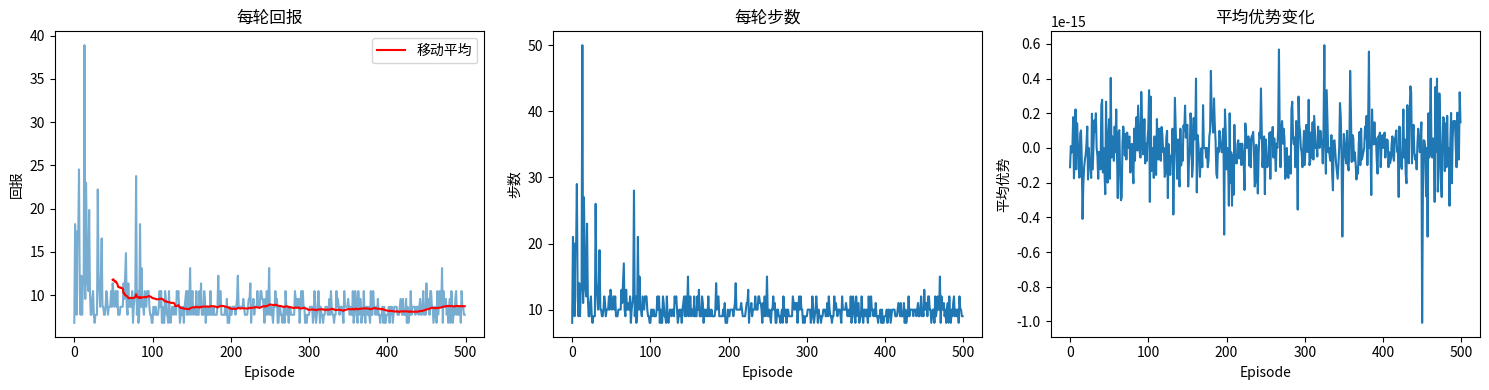
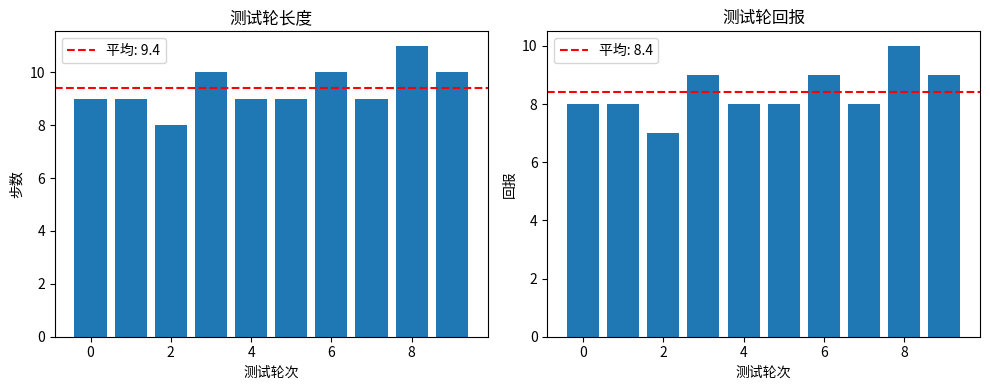
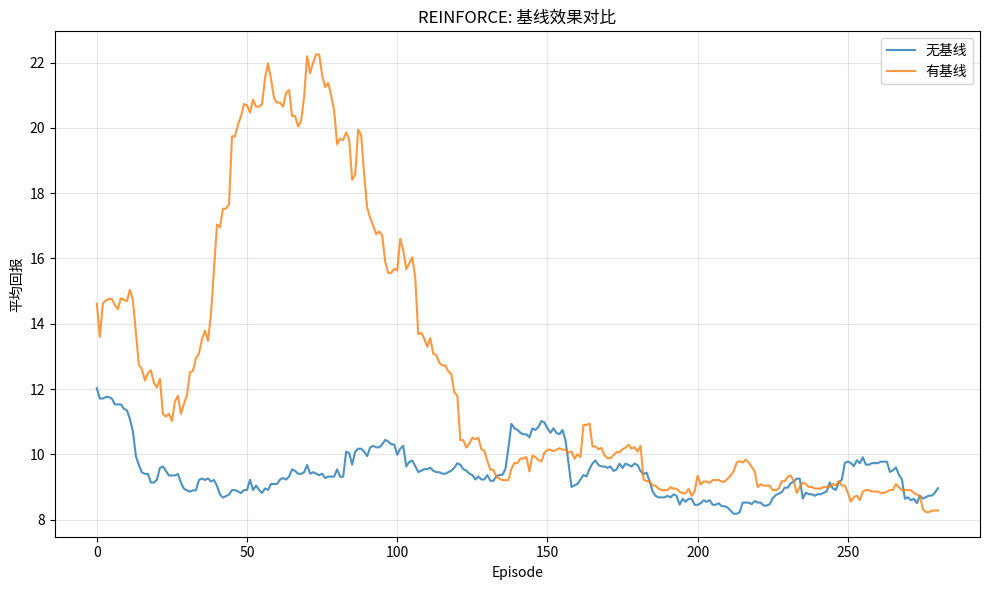

The matplotlib source for these figures, in order:
#!/usr/bin/env python
# -*- coding: utf-8 -*-
"""
REINFORCE (Policy Gradient) 算法详解

本模块从零实现 REINFORCE 算法，深入理解策略梯度和蒙特卡洛方法。

数学知识：
- 策略梯度定理
- REINFORCE 算法
- 蒙特卡洛采样
- 基线减少方差

实现内容：
- PolicyNetwork: 策略网络
- REINFORCEAgent: REINFORCE 智能体
- CartPole 简化环境或自定义环境
- 可视化：训练曲线、策略分析
"""

import numpy as np
import matplotlib.pyplot as plt
from typing import Tuple, List, Dict, Optional


# ============================================================================
# 环境定义
# ============================================================================

class CartPole:
    """
    简化版 CartPole 环境

    这是一个经典的控制问题：通过左右移动小车来平衡杆子。

    状态空间 (4维):
        - x: 小车位置
        - x_dot: 小车速度
        - theta: 杆子角度
        - theta_dot: 杆子角速度

    动作空间 (2维):
        - 0: 向左推
        - 1: 向右推

    奖励:
        - 每步保持平衡：+1
        - 杆子倒下：结束

    数学模型:
        x'' = (F + m*l*θ'*sin(θ) - μ*sign(x')) / (M+m)
        θ'' = (g*sin(θ) - cos(θ)*(x'' + μ*sign(x'))) / (l*(4/3 - m/(M+m)))
    """

    def __init__(self):
        """初始化环境参数"""
        # 物理参数
        self.gravity = 9.8
        self.masscart = 1.0
        self.masspole = 0.1
        self.total_mass = self.masscart + self.masspole
        self.length = 0.5
        self.polemass_length = self.masspole * self.length
        self.force_mag = 10.0

        # 阈值
        self.x_threshold = 2.4
        self.theta_threshold = 12 * 2 * np.pi / 360  # 12度

        # 状态和动作空间
        self.n_states = 4
        self.n_actions = 2

        # 当前状态
        self.state = None

    def reset(self) -> np.ndarray:
        """
        重置环境

        Returns:
            初始状态
        """
        self.state = np.random.uniform(low=-0.05, high=0.05, size=(4,))
        return self.state.copy()

    def step(self, action: int) -> Tuple[np.ndarray, float, bool, Dict]:
        """
        执行一步动作

        Args:
            action: 动作 (0: 左, 1: 右)

        Returns:
            next_state: 下一状态
            reward: 奖励
            done: 是否结束
            info: 额外信息
        """
        x, x_dot, theta, theta_dot = self.state

        # 力
        force = self.force_mag if action == 1 else -self.force_mag

        # 物理计算
        costheta = np.cos(theta)
        sintheta = np.sin(theta)

        temp = (force + self.polemass_length * theta_dot ** 2 * sintheta) / self.total_mass
        thetaacc = (self.gravity * sintheta - costheta * temp) / (
            self.length * (4.0 / 3.0 - self.masspole * costheta ** 2 / self.total_mass)
        )
        xacc = temp - self.polemass_length * thetaacc * costheta / self.total_mass

        # 欧拉积分
        dt = 0.02
        x += x_dot * dt
        x_dot += xacc * dt
        theta += theta_dot * dt
        theta_dot += thetaacc * dt

        self.state = np.array([x, x_dot, theta, theta_dot])

        # 检查终止条件
        done = bool(
            x < -self.x_threshold
            or x > self.x_threshold
            or theta < -self.theta_threshold
            or theta > self.theta_threshold
        )

        reward = 1.0 if not done else 0.0

        return self.state.copy(), reward, done, {}


# ============================================================================
# 策略网络
# ============================================================================

class PolicyNetwork:
    """
    策略网络

    数学原理：
        策略网络输出给定状态下各动作的概率：
            π(a|s; θ) = softmax(f(s; θ))

        其中 f(s; θ) 是神经网络的前向传播。

    对于离散动作空间，使用 softmax 策略：
            π(a_i|s) = exp(f_i(s)) / Σ_j exp(f_j(s))

    参数更新：
            θ ← θ + α * ∇_θ log π(a|s) * G_t

    其中 G_t 是从该时刻开始的累积奖励（回报）。
    """

    def __init__(self, n_states: int, n_actions: int, hidden_size: int = 32):
        """
        初始化策略网络

        Args:
            n_states: 状态维度
            n_actions: 动作数量
            hidden_size: 隐藏层大小
        """
        self.n_states = n_states
        self.n_actions = n_actions

        # 初始化权重
        scale1 = np.sqrt(2.0 / n_states)
        scale2 = np.sqrt(2.0 / hidden_size)

        self.W1 = np.random.randn(n_states, hidden_size).astype(np.float32) * scale1
        self.b1 = np.zeros(hidden_size, dtype=np.float32)
        self.W2 = np.random.randn(hidden_size, n_actions).astype(np.float32) * scale2
        self.b2 = np.zeros(n_actions, dtype=np.float32)

        # 缓存
        self.x = None
        self.h = None
        self.logits = None

    def forward(self, x: np.ndarray) -> np.ndarray:
        """
        前向传播

        Args:
            x: 状态 (n_states,) 或 (batch, n_states)

        Returns:
            动作概率 (n_actions,) 或 (batch, n_actions)
        """
        self.x = x

        # 隐藏层: ReLU
        self.h = np.maximum(0, x @ self.W1 + self.b1)

        # 输出层: Softmax
        self.logits = self.h @ self.W2 + self.b2
        probs = self._softmax(self.logits)

        return probs

    def _softmax(self, x: np.ndarray) -> np.ndarray:
        """数值稳定的 softmax"""
        x_max = np.max(x, axis=-1, keepdims=True)
        exp_x = np.exp(x - x_max)
        return exp_x / np.sum(exp_x, axis=-1, keepdims=True)

    def sample_action(self, state: np.ndarray) -> Tuple[int, float]:
        """
        根据策略采样动作

        Args:
            state: 状态

        Returns:
            action: 采样的动作
            log_prob: 动作的对数概率
        """
        probs = self.forward(state)

        # 采样动作
        action = np.random.choice(len(probs), p=probs)

        # 计算对数概率
        log_prob = np.log(probs[action] + 1e-10)

        return action, log_prob

    def get_log_prob(self, state: np.ndarray, action: int) -> float:
        """
        获取给定状态-动作的对数概率

        Args:
            state: 状态
            action: 动作

        Returns:
            log_prob: 对数概率
        """
        probs = self.forward(state)
        return np.log(probs[action] + 1e-10)


# ============================================================================
# REINFORCE 智能体
# ============================================================================

class REINFORCEAgent:
    """
    REINFORCE 智能体（蒙特卡洛策略梯度）

    数学原理：

        目标：最大化期望回报
            J(θ) = E_π[Σ_t γ^t r_t]

        策略梯度定理：
            ∇_θ J(θ) = E_π[Σ_t ∇_θ log π(a_t|s_t; θ) * G_t]

        其中 G_t 是从时刻 t 开始的折扣累积奖励：
            G_t = Σ_{k=t}^T γ^{k-t} r_k

        REINFORCE 更新：
            θ ← θ + α * Σ_t ∇_θ log π(a_t|s_t) * G_t

        带基线的 REINFORCE：
            θ ← θ + α * Σ_t ∇_θ log π(a_t|s_t) * (G_t - b(s_t))

        基线的作用是减少方差，通常使用值函数 V(s) 作为基线。
    """

    def __init__(self,
                 n_states: int,
                 n_actions: int,
                 hidden_size: int = 32,
                 learning_rate: float = 0.01,
                 discount_factor: float = 0.99,
                 use_baseline: bool = True):
        """
        初始化 REINFORCE 智能体

        Args:
            n_states: 状态维度
            n_actions: 动作数量
            hidden_size: 隐藏层大小
            learning_rate: 学习率
            discount_factor: 折扣因子
            use_baseline: 是否使用基线
        """
        self.n_states = n_states
        self.n_actions = n_actions
        self.lr = learning_rate
        self.gamma = discount_factor
        self.use_baseline = use_baseline

        # 策略网络
        self.policy = PolicyNetwork(n_states, n_actions, hidden_size)

        # 如果使用基线，初始化值函数
        if use_baseline:
            self.value_weights = np.zeros(n_states, dtype=np.float32)

        # 轨迹存储
        self.trajectory = []

    def get_action(self, state: np.ndarray) -> Tuple[int, float]:
        """
        选择动作

        Args:
            state: 当前状态

        Returns:
            action: 选择的动作
            log_prob: 动作的对数概率
        """
        return self.policy.sample_action(state)

    def store_transition(self,
                         state: np.ndarray,
                         action: int,
                         reward: float,
                         log_prob: float) -> None:
        """
        存储转移

        Args:
            state: 状态
            action: 动作
            reward: 奖励
            log_prob: 对数概率
        """
        self.trajectory.append({
            'state': state,
            'action': action,
            'reward': reward,
            'log_prob': log_prob
        })

    def compute_returns(self) -> List[float]:
        """
        计算每个时刻的回报

        G_t = Σ_{k=t}^T γ^{k-t} r_k

        Returns:
            returns: 回报列表
        """
        T = len(self.trajectory)
        returns = np.zeros(T)

        # 反向计算
        G = 0
        for t in reversed(range(T)):
            G = self.trajectory[t]['reward'] + self.gamma * G
            returns[t] = G

        return returns

    def compute_advantages(self, returns: List[float]) -> List[float]:
        """
        计算优势函数

        如果使用基线：
            A_t = G_t - V(s_t)

        否则：
            A_t = G_t

        Args:
            returns: 回报列表

        Returns:
            advantages: 优势列表
        """
        if self.use_baseline:
            advantages = []
            for t, transition in enumerate(self.trajectory):
                state = transition['state']
                # 简单的线性值函数
                value = np.dot(state, self.value_weights)
                advantage = returns[t] - value
                advantages.append(advantage)

                # 更新值函数
                self.value_weights += self.lr * 0.1 * advantage * state

            return advantages
        else:
            return list(returns)

    def update(self) -> Dict[str, float]:
        """
        更新策略参数

        策略梯度更新：
            θ ← θ + α * Σ_t ∇_θ log π(a_t|s_t) * A_t

        Returns:
            统计信息
        """
        # 计算回报和优势
        returns = self.compute_returns()
        advantages = self.compute_advantages(returns)

        # 归一化优势
        advantages = np.array(advantages)
        if len(advantages) > 1:
            advantages = (advantages - np.mean(advantages)) / (np.std(advantages) + 1e-8)

        # 计算梯度并更新
        total_log_prob = 0.0

        for t, transition in enumerate(self.trajectory):
            state = transition['state']
            action = transition['action']
            advantage = advantages[t]

            # 前向传播
            probs = self.policy.forward(state)

            # 计算梯度
            # ∂ log π(a|s) / ∂ logits = one_hot(a) - probs
            grad_logits = -probs
            grad_logits[action] += 1.0

            # 反向传播
            grad_W2 = np.outer(self.policy.h, grad_logits) * advantage
            grad_b2 = grad_logits * advantage

            grad_h = grad_logits @ self.policy.W2.T
            grad_h = grad_h * (self.policy.h > 0)  # ReLU 梯度

            grad_W1 = np.outer(state, grad_h) * advantage
            grad_b1 = grad_h * advantage

            # 更新参数
            self.policy.W2 -= self.lr * grad_W2
            self.policy.b2 -= self.lr * grad_b2
            self.policy.W1 -= self.lr * grad_W1
            self.policy.b1 -= self.lr * grad_b1

            total_log_prob += np.log(probs[action] + 1e-10)

        # 清空轨迹
        stats = {
            'episode_return': returns[0],
            'episode_length': len(self.trajectory),
            'mean_advantage': np.mean(advantages)
        }

        self.trajectory = []

        return stats


# ============================================================================
# 训练函数
# ============================================================================

def train_reinforce(
    env: CartPole,
    agent: REINFORCEAgent,
    n_episodes: int = 1000,
    max_steps: int = 500,
    verbose: bool = True
) -> Dict[str, List]:
    """
    训练 REINFORCE 智能体

    Args:
        env: 环境
        agent: 智能体
        n_episodes: 训练轮数
        max_steps: 每轮最大步数
        verbose: 是否打印进度

    Returns:
        训练统计信息
    """
    stats = {
        'episode_returns': [],
        'episode_lengths': [],
        'mean_advantages': []
    }

    for episode in range(n_episodes):
        state = env.reset()
        episode_reward = 0

        for step in range(max_steps):
            # 选择动作
            action, log_prob = agent.get_action(state)

            # 执行动作
            next_state, reward, done, _ = env.step(action)

            # 存储转移
            agent.store_transition(state, action, reward, log_prob)

            episode_reward += reward
            state = next_state

            if done:
                break

        # 更新策略
        update_stats = agent.update()

        stats['episode_returns'].append(update_stats['episode_return'])
        stats['episode_lengths'].append(update_stats['episode_length'])
        stats['mean_advantages'].append(update_stats['mean_advantage'])

        if verbose and (episode + 1) % 100 == 0:
            avg_return = np.mean(stats['episode_returns'][-100:])
            avg_length = np.mean(stats['episode_lengths'][-100:])
            print(f"Episode {episode + 1}/{n_episodes}, "
                  f"平均回报: {avg_return:.2f}, "
                  f"平均长度: {avg_length:.1f}")

    return stats


# ============================================================================
# 可视化
# ============================================================================

def visualize_training(
    stats: Dict[str, List],
    save_path: str = "reinforce_training.png"
) -> None:
    """
    可视化训练过程

    Args:
        stats: 训练统计信息
        save_path: 保存路径
    """
    fig, axes = plt.subplots(1, 3, figsize=(15, 4))

    # 回报曲线
    axes[0].plot(stats['episode_returns'], alpha=0.6)
    window = min(50, len(stats['episode_returns']))
    if window > 1:
        moving_avg = np.convolve(stats['episode_returns'], np.ones(window)/window, mode='valid')
        axes[0].plot(range(window-1, len(stats['episode_returns'])), moving_avg, color='red', label='移动平均')
    axes[0].set_xlabel('Episode')
    axes[0].set_ylabel('回报')
    axes[0].set_title('每轮回报')
    axes[0].legend()

    # 轮长度
    axes[1].plot(stats['episode_lengths'])
    axes[1].set_xlabel('Episode')
    axes[1].set_ylabel('步数')
    axes[1].set_title('每轮步数')

    # 平均优势
    axes[2].plot(stats['mean_advantages'])
    axes[2].set_xlabel('Episode')
    axes[2].set_ylabel('平均优势')
    axes[2].set_title('平均优势变化')

    plt.tight_layout()
    plt.savefig(save_path, dpi=150)
    plt.close()
    print(f"训练可视化已保存到 {save_path}")


def visualize_policy(
    agent: REINFORCEAgent,
    env: CartPole,
    save_path: str = "reinforce_policy.png"
) -> None:
    """
    可视化学习到的策略

    Args:
        agent: 智能体
        env: 环境
        save_path: 保存路径
    """
    # 测试策略
    n_test = 10
    test_lengths = []
    test_returns = []

    for _ in range(n_test):
        state = env.reset()
        episode_return = 0

        for step in range(500):
            probs = agent.policy.forward(state)
            action = np.argmax(probs)
            state, reward, done, _ = env.step(action)
            episode_return += reward

            if done:
                break

        test_lengths.append(step + 1)
        test_returns.append(episode_return)

    # 可视化
    fig, axes = plt.subplots(1, 2, figsize=(10, 4))

    axes[0].bar(range(n_test), test_lengths)
    axes[0].axhline(y=np.mean(test_lengths), color='red', linestyle='--', label=f'平均: {np.mean(test_lengths):.1f}')
    axes[0].set_xlabel('测试轮次')
    axes[0].set_ylabel('步数')
    axes[0].set_title('测试轮长度')
    axes[0].legend()

    axes[1].bar(range(n_test), test_returns)
    axes[1].axhline(y=np.mean(test_returns), color='red', linestyle='--', label=f'平均: {np.mean(test_returns):.1f}')
    axes[1].set_xlabel('测试轮次')
    axes[1].set_ylabel('回报')
    axes[1].set_title('测试轮回报')
    axes[1].legend()

    plt.tight_layout()
    plt.savefig(save_path, dpi=150)
    plt.close()
    print(f"策略可视化已保存到 {save_path}")


def compare_with_without_baseline(
    env: CartPole,
    n_episodes: int = 500,
    save_path: str = "reinforce_baseline_comparison.png"
) -> None:
    """
    对比有无基线的 REINFORCE

    Args:
        env: 环境
        n_episodes: 训练轮数
        save_path: 保存路径
    """
    print("\n对比有无基线的 REINFORCE:")

    # 无基线
    agent_no_baseline = REINFORCEAgent(
        n_states=env.n_states,
        n_actions=env.n_actions,
        use_baseline=False
    )
    stats_no_baseline = train_reinforce(env, agent_no_baseline, n_episodes, verbose=False)
    print(f"  无基线: 最终平均回报 = {np.mean(stats_no_baseline['episode_returns'][-50:]):.2f}")

    # 有基线
    agent_with_baseline = REINFORCEAgent(
        n_states=env.n_states,
        n_actions=env.n_actions,
        use_baseline=True
    )
    stats_with_baseline = train_reinforce(env, agent_with_baseline, n_episodes, verbose=False)
    print(f"  有基线: 最终平均回报 = {np.mean(stats_with_baseline['episode_returns'][-50:]):.2f}")

    # 可视化对比
    plt.figure(figsize=(10, 6))

    window = 20
    moving_avg_no = np.convolve(stats_no_baseline['episode_returns'], np.ones(window)/window, mode='valid')
    moving_avg_with = np.convolve(stats_with_baseline['episode_returns'], np.ones(window)/window, mode='valid')

    plt.plot(moving_avg_no, label='无基线', alpha=0.8)
    plt.plot(moving_avg_with, label='有基线', alpha=0.8)

    plt.xlabel('Episode')
    plt.ylabel('平均回报')
    plt.title('REINFORCE: 基线效果对比')
    plt.legend()
    plt.grid(True, alpha=0.3)
    plt.tight_layout()
    plt.savefig(save_path, dpi=150)
    plt.close()
    print(f"基线对比已保存到 {save_path}")


# ============================================================================
# 数学原理说明
# ============================================================================

def explain_policy_gradient_math():
    """解释策略梯度数学原理"""
    print("\n" + "=" * 60)
    print("策略梯度数学原理")
    print("=" * 60)

    print("""
1. 策略梯度定理

   目标：最大化期望回报
       J(θ) = E_π[Σ_t γ^t r_t] = E_π[τ ~ p(τ;θ)] [R(τ)]

   其中 τ = (s_0, a_0, r_0, s_1, a_1, r_1, ...) 是一条轨迹

   梯度：
       ∇_θ J(θ) = E_π[Σ_t ∇_θ log π(a_t|s_t; θ) * G_t]

   直觉：
       - 如果 G_t > 0，增加产生该动作的概率
       - 如果 G_t < 0，减少产生该动作的概率

2. REINFORCE 算法

   算法步骤：
       对于每个 episode:
           1. 使用当前策略 π_θ 采样轨迹 τ
           2. 对于每个时间步 t:
               计算 G_t = Σ_{k=t} γ^{k-t} r_k
           3. 更新参数：
               θ ← θ + α * Σ_t ∇_θ log π(a_t|s_t) * G_t

   特点：
       - 蒙特卡洛方法（需要完整轨迹）
       - 无偏估计
       - 高方差

3. 基线减少方差

   问题：REINFORCE 的方差很大

   解决：引入基线 b(s)
       ∇_θ J(θ) = E_π[Σ_t ∇_θ log π(a_t|s_t) * (G_t - b(s_t))]

   性质：
       - 如果 b(s) 与动作无关，期望不变
       - 好的基线可以显著减少方差
       - 常用基线：值函数 V(s)

4. 优势函数

   优势函数：
       A(s,a) = Q(s,a) - V(s)

   含义：
       - 动作 a 比平均好多少
       - 正优势 → 增加概率
       - 负优势 → 减少概率

   估计：
       A_t ≈ G_t - V(s_t)

5. 策略梯度 vs 值函数方法

   策略梯度：
       - 直接优化策略
       - 可处理连续动作空间
       - 可学习随机策略
       - 高方差

   值函数方法（如 Q-Learning）：
       - 学习值函数，间接得到策略
       - 样本效率高
       - 只适用于离散动作
       - 主要是确定性策略
""")


# ============================================================================
# 测试
# ============================================================================

def test_cartpole():
    """测试 CartPole 环境"""
    print("测试 CartPole 环境...")

    env = CartPole()

    # 测试重置
    state = env.reset()
    assert state.shape == (4,), f"状态形状错误: {state.shape}"

    # 测试动作
    next_state, reward, done, _ = env.step(0)
    assert next_state.shape == (4,), f"下一状态形状错误: {next_state.shape}"
    assert isinstance(reward, (int, float)), "奖励类型错误"
    assert isinstance(done, bool), "done 类型错误"

    print("  ✓ CartPole 环境正确")


def test_policy_network():
    """测试策略网络"""
    print("测试策略网络...")

    policy = PolicyNetwork(n_states=4, n_actions=2)

    # 测试前向传播
    state = np.random.randn(4).astype(np.float32)
    probs = policy.forward(state)

    assert probs.shape == (2,), f"概率形状错误: {probs.shape}"
    assert np.allclose(np.sum(probs), 1.0), f"概率和不为 1: {np.sum(probs)}"

    # 测试动作采样
    action, log_prob = policy.sample_action(state)
    assert action in [0, 1], f"动作错误: {action}"

    print("  ✓ 策略网络正确")


def test_reinforce_agent():
    """测试 REINFORCE 智能体"""
    print("测试 REINFORCE 智能体...")

    env = CartPole()
    agent = REINFORCEAgent(n_states=4, n_actions=2)

    state = env.reset()

    # 测试动作选择
    action, log_prob = agent.get_action(state)
    assert action in [0, 1], f"动作错误: {action}"

    # 测试轨迹存储
    agent.store_transition(state, action, 1.0, log_prob)
    assert len(agent.trajectory) == 1, "轨迹存储错误"

    print("  ✓ REINFORCE 智能体正确")


def test_returns_computation():
    """测试回报计算"""
    print("测试回报计算...")

    agent = REINFORCEAgent(n_states=4, n_actions=2)

    # 模拟轨迹
    rewards = [1, 1, 1, 1, 1]
    for i, r in enumerate(rewards):
        state = np.zeros(4)
        agent.store_transition(state, 0, r, 0.0)

    returns = agent.compute_returns()

    # 验证第一个回报
    expected = sum(r * (0.99 ** i) for i, r in enumerate(rewards))
    assert np.isclose(returns[0], expected, atol=0.1), f"回报计算错误: {returns[0]} vs {expected}"

    print("  ✓ 回报计算正确")


def test_learning():
    """测试学习过程"""
    print("测试学习过程...")

    env = CartPole()
    agent = REINFORCEAgent(n_states=4, n_actions=2, learning_rate=0.01)

    # 短期训练
    stats = train_reinforce(env, agent, n_episodes=100, verbose=False)

    # 检查是否学到东西
    final_avg = np.mean(stats['episode_returns'][-20:])
    print(f"  最终平均回报: {final_avg:.2f}")

    print("  ✓ 学习过程正常")


def run_tests():
    """运行所有测试"""
    print("=" * 60)
    print("运行 REINFORCE 测试")
    print("=" * 60)

    test_cartpole()
    test_policy_network()
    test_reinforce_agent()
    test_returns_computation()
    test_learning()

    print("\n所有测试通过!")


def main():
    """主函数"""
    print("=" * 60)
    print("REINFORCE (Policy Gradient) 算法详解")
    print("=" * 60)

    # 解释数学原理
    explain_policy_gradient_math()

    # 创建环境和智能体
    env = CartPole()
    agent = REINFORCEAgent(
        n_states=env.n_states,
        n_actions=env.n_actions,
        learning_rate=0.01,
        use_baseline=True
    )

    # 训练
    print("\n开始训练...")
    stats = train_reinforce(env, agent, n_episodes=500, verbose=True)

    # 可视化
    visualize_training(stats)
    visualize_policy(agent, env)

    # 对比实验
    compare_with_without_baseline(env, n_episodes=300)

    print("\n" + "=" * 60)
    print("演示完成!")
    print("=" * 60)


if __name__ == "__main__":
    # 运行测试
    run_tests()

    # 运行主程序
    main()
